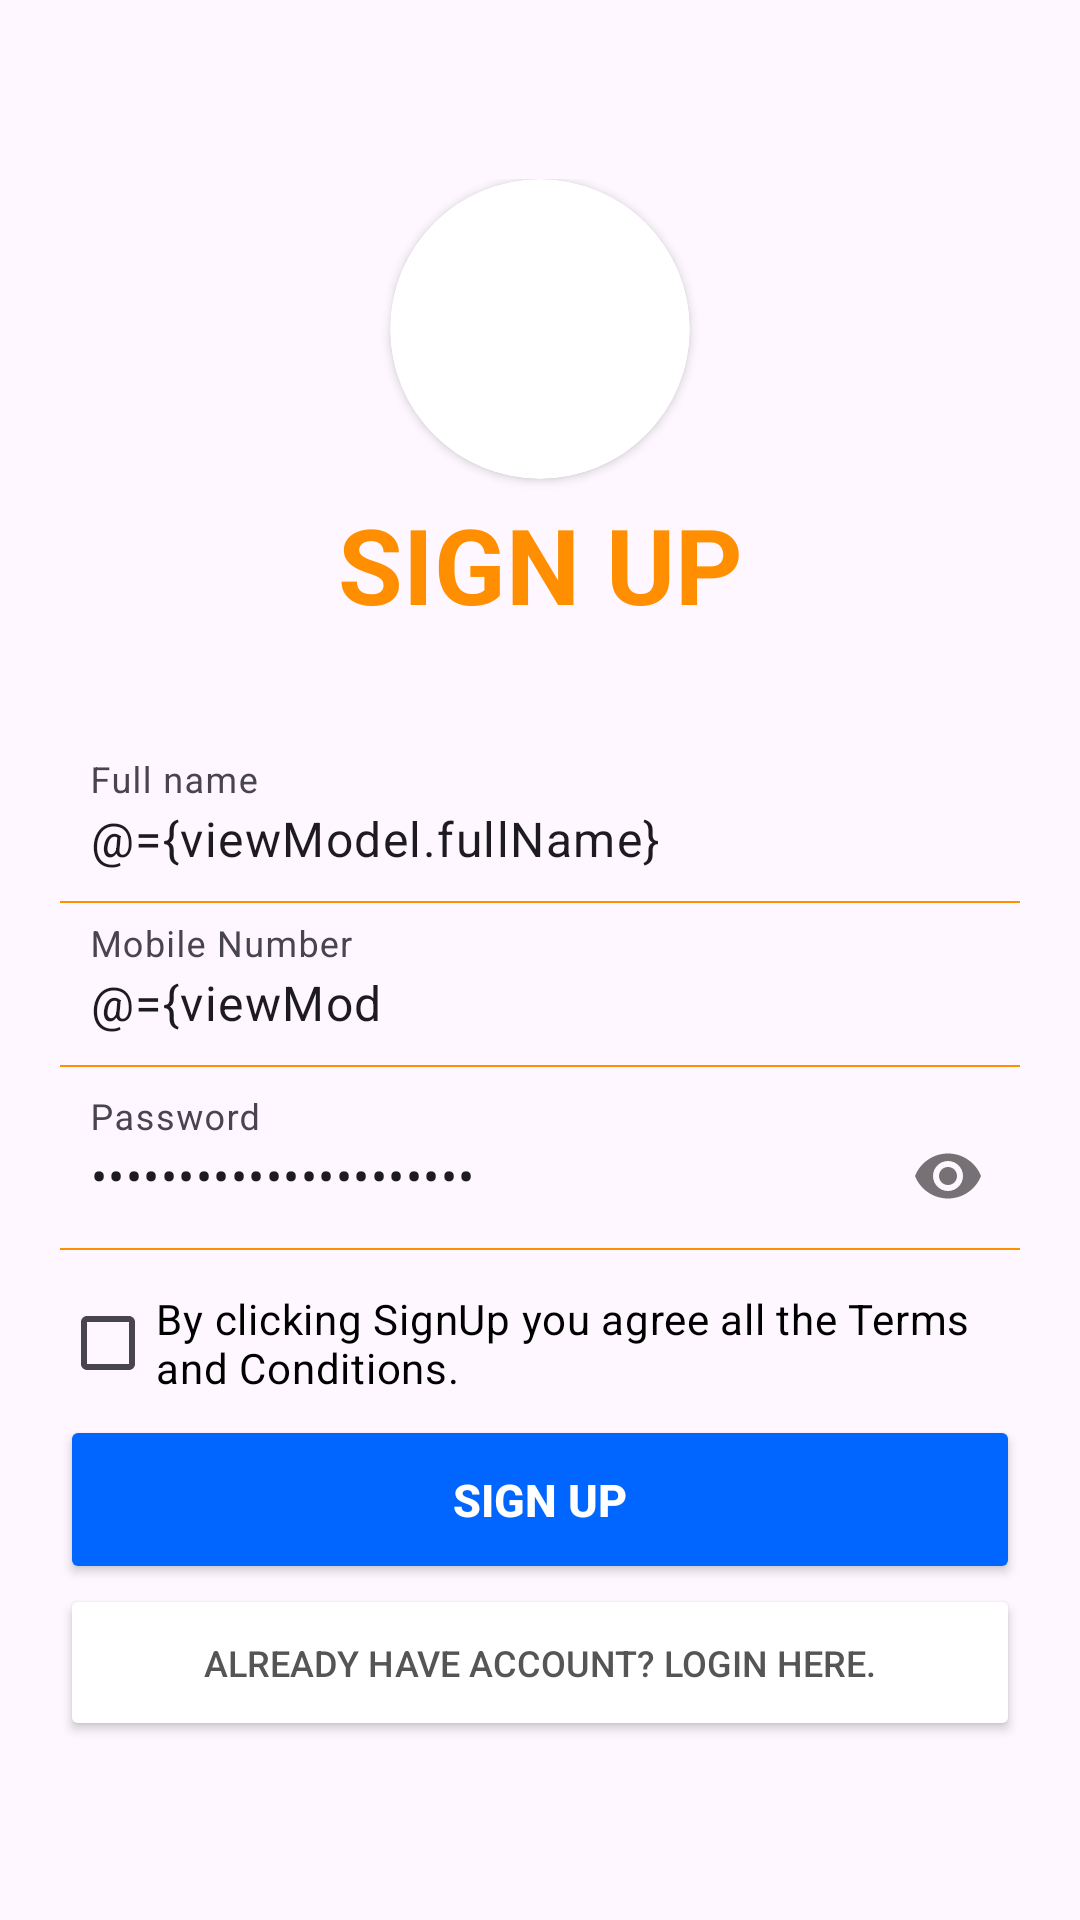

Android layout source for this screen:
<!-- AndroidManifest.xml: application theme Theme.App_Ecommerce -->
<!-- res/layout/activity_reginster.xml -->
<layout xmlns:android="http://schemas.android.com/apk/res/android"
    xmlns:app="http://schemas.android.com/apk/res-auto">

    <data>
        <variable
            name="viewModel"
            type="com.example.app_ecommerce.viewmodel.UserViewModel" />
    </data>

    <RelativeLayout
        android:layout_width="match_parent"
        android:layout_height="match_parent">

        <LinearLayout
            android:id="@+id/login_layout"
            android:layout_width="match_parent"
            android:layout_height="wrap_content"
            android:layout_centerInParent="true"
            android:orientation="vertical"
            android:padding="20dp">

            <androidx.cardview.widget.CardView
                android:layout_width="100dp"
                android:layout_height="100dp"
                android:layout_gravity="center_horizontal"
                app:cardCornerRadius="50dp">

                <ImageView
                    android:layout_width="match_parent"
                    android:layout_height="match_parent"
                    android:scaleType="fitCenter"
                    android:src="@drawable/logo" />
            </androidx.cardview.widget.CardView>

            <TextView
                android:layout_width="match_parent"
                android:layout_height="wrap_content"
                android:layout_marginBottom="30dp"
                android:gravity="center"
                android:padding="5dp"
                android:text="SIGN UP"
                android:textColor="@color/dark_orange"
                android:textSize="35sp"
                android:textStyle="bold" />

            <com.google.android.material.textfield.TextInputLayout
                android:layout_width="match_parent"
                android:layout_height="wrap_content"
                android:layout_marginTop="7dp">

                <com.google.android.material.textfield.TextInputEditText
                    android:id="@+id/fullName"
                    android:layout_width="match_parent"
                    android:layout_height="wrap_content"
                    android:layout_marginTop="10dp"
                    android:background="@android:color/transparent"
                    android:digits="abcdefghijklmnopqrstuvwxyz . ABCDEFGHIJKLMNOPQRSTUVWXYZ"
                    android:hint="Full name"
                    android:inputType="textCapWords"
                    android:padding="10dp"
                    android:singleLine="true"
                    android:text="@={viewModel.fullName}" />
            </com.google.android.material.textfield.TextInputLayout>

            <View
                android:layout_width="match_parent"
                android:layout_height="2px"
                android:background="@color/dark_orange" />

            <com.google.android.material.textfield.TextInputLayout
                android:layout_width="match_parent"
                android:layout_height="wrap_content"
                android:layout_marginTop="7dp">

                <com.google.android.material.textfield.TextInputEditText
                    android:id="@+id/mobileNumber"
                    android:layout_width="match_parent"
                    android:layout_height="wrap_content"
                    android:layout_marginTop="5dp"
                    android:background="@android:color/transparent"
                    android:digits="0123456789"
                    android:hint="Mobile Number"
                    android:inputType="phone"
                    android:maxLength="10"
                    android:padding="10dp"
                    android:singleLine="true"
                    android:text="@={viewModel.mobileNumber}" />
            </com.google.android.material.textfield.TextInputLayout>

            <View
                android:layout_width="match_parent"
                android:layout_height="2px"
                android:background="@color/dark_orange" />

            <com.google.android.material.textfield.TextInputLayout
                android:layout_width="match_parent"
                android:layout_height="wrap_content"
                android:layout_marginTop="7dp"
                app:passwordToggleEnabled="true">

                <com.google.android.material.textfield.TextInputEditText
                    android:id="@+id/password"
                    android:layout_width="match_parent"
                    android:layout_height="wrap_content"
                    android:layout_marginTop="5dp"
                    android:background="@android:color/transparent"
                    android:hint="Password"
                    android:inputType="textPassword"
                    android:padding="10dp"
                    android:singleLine="true"
                    android:text="@={viewModel.password}" />
            </com.google.android.material.textfield.TextInputLayout>

            <View
                android:layout_width="match_parent"
                android:layout_height="2px"
                android:background="@color/dark_orange" />

            <CheckBox
                android:id="@+id/terms_conditions"
                android:layout_width="wrap_content"
                android:layout_height="wrap_content"
                android:layout_marginTop="7dp"
                android:checked="@{viewModel.termsAccepted}"
                android:text="@string/terms_conditions"
                android:textColor="@color/black"
                android:textSize="14sp" />

            <androidx.appcompat.widget.AppCompatButton
                android:id="@+id/signUpButton"
                android:layout_width="match_parent"
                android:layout_height="wrap_content"
                android:layout_gravity="right"
                android:text="SIGN UP"
                android:backgroundTint="#0066FF"
                android:padding="18dp"
                android:textSize="15sp"
                android:textStyle="bold"
                android:textColor="@color/white"
                android:shadowColor="@color/dark_orange"
                 />

            <androidx.appcompat.widget.AppCompatButton
                android:layout_width="match_parent"
                android:layout_height="wrap_content"
                android:layout_gravity="right"
                android:text="@string/already_user"
                android:backgroundTint="@color/white"
                android:padding="18dp"
                android:textSize="12sp"
                android:textColor="#555555"
                android:onClick="@{() -> viewModel.onAlreadyUserClicked()}" />
        </LinearLayout>
    </RelativeLayout>
</layout>
<!-- resources referenced by this layout -->
<resources>
  <color name="black">#FF000000</color>
  <color name="dark_orange">#ff8f00</color>
  <color name="white">#FFFFFFFF</color>
  <string name="already_user">Already have Account? Login here.</string>
  <string name="terms_conditions">By clicking SignUp you agree all the Terms and Conditions.</string>
  <style name="Theme.App_Ecommerce" parent="Base.Theme.App_Ecommerce" />
  <style name="Base.Theme.App_Ecommerce" parent="Theme.Material3.DayNight.NoActionBar">
          
          
      </style>
</resources>
